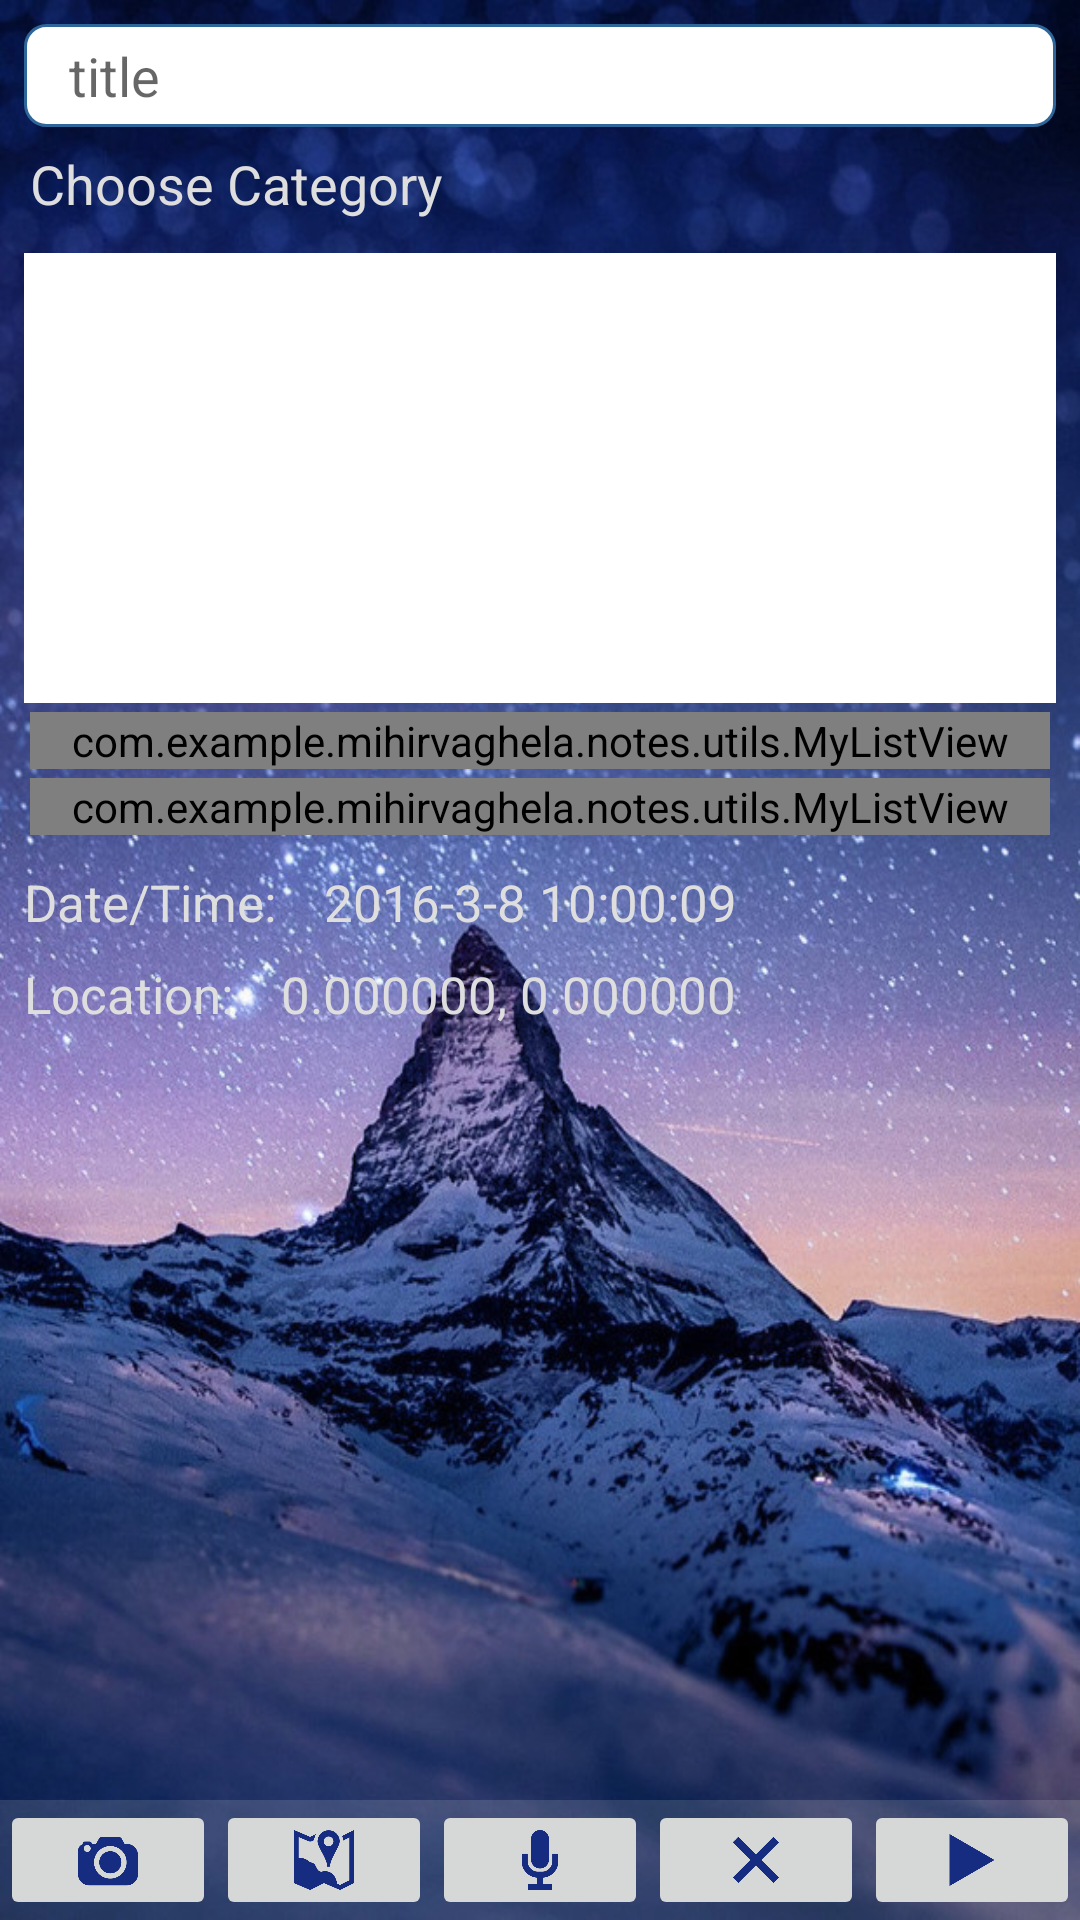

Layout XML and referenced resources for this Android screen:
<!-- AndroidManifest.xml: application theme AppTheme -->
<!-- res/layout/content_edit.xml -->
<?xml version="1.0" encoding="utf-8"?>

<RelativeLayout xmlns:android="http://schemas.android.com/apk/res/android"
    xmlns:app="http://schemas.android.com/apk/res-auto"
    xmlns:tools="http://schemas.android.com/tools"
    android:layout_width="match_parent"
    android:layout_height="match_parent"
    android:background="@drawable/bg"
    android:orientation="vertical"
    app:layout_behavior="@string/appbar_scrolling_view_behavior"
    tools:context=".activity.MainActivity"
    tools:showIn="@layout/activity_edit">

    <LinearLayout
        android:layout_width="match_parent"
        android:layout_height="wrap_content"
        android:orientation="vertical"
        android:id="@+id/linearLayout2">

        <EditText
            android:id="@+id/textTitle"
            android:layout_width="match_parent"
            android:layout_height="wrap_content"
            android:layout_marginLeft="8dp"
            android:layout_marginRight="8dp"
            android:layout_marginTop="8dp"
            android:background="@drawable/round_panel"
            android:gravity="left"
            android:hint="title"
            android:paddingBottom="5dp"
            android:paddingLeft="15dp"
            android:paddingRight="5dp"
            android:paddingTop="5dp"
            android:textColor="@android:color/primary_text_light" />

        <LinearLayout
            android:layout_width="match_parent"
            android:layout_height="30dp"
            android:layout_marginLeft="10dp"
            android:layout_marginRight="8dp"
            android:layout_marginTop="4dp"
            android:orientation="horizontal">

            <TextView
                android:layout_width="wrap_content"
                android:layout_height="match_parent"
                android:layout_weight="0"
                android:gravity="center_vertical"
                android:text="Choose Category"
                android:textColor="#dedede"
                android:textSize="18sp" />

            <Space
                android:layout_width="wrap_content"
                android:layout_height="match_parent"
                android:layout_weight="1" />

            <Spinner
                android:id="@+id/spinner_category"
                android:layout_width="wrap_content"
                android:layout_height="match_parent"
                android:layout_gravity="end"
                android:layout_weight="0"
                android:background="@android:color/transparent"
                android:popupBackground="@color/backgroundColorAlpha"
                android:gravity="center_vertical" />

        </LinearLayout>
    </LinearLayout>

    <ScrollView
        android:layout_width="match_parent"
        android:layout_height="wrap_content"
        android:layout_above="@+id/linearLayout"
        android:layout_alignParentLeft="true"
        android:layout_alignParentStart="true"
        android:layout_below="@+id/linearLayout2">

        <LinearLayout
            android:layout_width="match_parent"
            android:layout_height="wrap_content"
            android:orientation="vertical">

            <EditText
                android:id="@+id/textContent"
                android:layout_width="match_parent"
                android:layout_height="150dp"
                android:layout_marginLeft="8dp"
                android:layout_marginRight="8dp"
                android:layout_marginTop="8dp"
                android:scrollbars="vertical"
                android:layout_weight="0"
                android:background="@android:color/background_light"
                android:gravity="top"
                android:singleLine="false"
                android:padding="5dp"
                android:layout_marginBottom="3dp"
                android:textColor="@android:color/primary_text_light" />


            <com.example.example.notes.utils.MyListView
                android:id="@+id/listImage"
                android:layout_width="match_parent"
                android:layout_height="wrap_content"
                android:layout_marginLeft="10dp"
                android:layout_marginRight="10dp">

            </com.example.example.notes.utils.MyListView>

            <com.example.example.notes.utils.MyListView
                android:id="@+id/listRecord"
                android:layout_width="match_parent"
                android:layout_height="wrap_content"
                android:layout_marginLeft="10dp"
                android:layout_marginRight="10dp"
                android:layout_marginTop="3dp"
                android:layout_marginBottom="3dp">

            </com.example.example.notes.utils.MyListView>

            <LinearLayout
                android:layout_width="match_parent"
                android:layout_height="wrap_content"
                android:layout_weight="0"
                android:orientation="horizontal">

                <TextView
                    android:layout_width="wrap_content"
                    android:layout_height="wrap_content"
                    android:layout_marginLeft="8dp"
                    android:layout_marginRight="8dp"
                    android:layout_marginTop="8dp"
                    android:layout_weight="0"
                    android:text="Date/Time:"
                    android:textColor="@color/colorText"
                    android:textSize="17sp" />

                <TextView
                    android:id="@+id/textTime"
                    android:layout_width="wrap_content"
                    android:layout_height="wrap_content"
                    android:layout_marginLeft="8dp"
                    android:layout_marginRight="8dp"
                    android:layout_marginTop="8dp"
                    android:layout_weight="0"
                    android:text="2016-3-8 10:00:09"
                    android:textColor="@color/colorText"
                    android:textSize="17sp" />
            </LinearLayout>

            <LinearLayout
                android:layout_width="match_parent"
                android:layout_height="wrap_content"
                android:layout_weight="0"
                android:orientation="horizontal">

                <TextView
                    android:layout_width="wrap_content"
                    android:layout_height="wrap_content"
                    android:layout_marginLeft="8dp"
                    android:layout_marginRight="8dp"
                    android:layout_marginTop="8dp"
                    android:layout_weight="0"
                    android:text="Location:"
                    android:textColor="@color/colorText"
                    android:textSize="17sp" />

                <TextView
                    android:id="@+id/textPos"
                    android:layout_width="wrap_content"
                    android:layout_height="wrap_content"
                    android:layout_marginLeft="8dp"
                    android:layout_marginRight="8dp"
                    android:layout_marginTop="8dp"
                    android:layout_weight="0"
                    android:text="0.000000, 0.000000"
                    android:textColor="@color/colorText"
                    android:textSize="17sp" />
            </LinearLayout>

        </LinearLayout>
    </ScrollView>
    <LinearLayout
        android:layout_width="match_parent"
        android:layout_height="40dp"
        android:layout_gravity="bottom"
        android:background="@color/itemColorPress"
        android:gravity="center_vertical"
        android:orientation="horizontal"
        android:layout_alignParentBottom="true"
        android:layout_alignParentLeft="true"
        android:layout_alignParentStart="true"
        android:id="@+id/linearLayout">

        <ImageButton
            android:id="@+id/btnCamera"
            android:layout_width="match_parent"
            android:layout_height="match_parent"
            android:layout_weight="1"
            android:scaleType="centerInside"
            android:src="@drawable/camera_256" />

        <ImageButton
            android:id="@+id/btnLocation"
            android:layout_width="match_parent"
            android:layout_height="match_parent"
            android:layout_weight="1"
            android:scaleType="centerInside"
            android:src="@drawable/map_256" />

        <ImageButton
            android:id="@+id/btnRec"
            android:layout_width="match_parent"
            android:layout_height="match_parent"
            android:layout_weight="1"
            android:scaleType="centerInside"
            android:src="@drawable/rec_256" />

        <ImageButton
            android:id="@+id/btnDelRec"
            android:layout_width="match_parent"
            android:layout_height="match_parent"
            android:layout_weight="1"
            android:scaleType="centerInside"
            android:src="@drawable/del_256" />

        <ImageButton
            android:id="@+id/btnPlay"
            android:layout_width="match_parent"
            android:layout_height="match_parent"
            android:layout_weight="1"
            android:scaleType="centerInside"
            android:src="@drawable/play_256" />

    </LinearLayout>

</RelativeLayout>
<!-- res/layout/activity_edit.xml (included above) -->
<?xml version="1.0" encoding="utf-8"?>

<android.support.design.widget.CoordinatorLayout xmlns:android="http://schemas.android.com/apk/res/android"
    android:layout_width="match_parent"
    android:layout_height="match_parent"
    android:fitsSystemWindows="true">

    <include layout="@layout/edit_tool_bar" />
    <include layout="@layout/content_edit" />

</android.support.design.widget.CoordinatorLayout>
<!-- res/layout/edit_tool_bar.xml (included above) -->
<?xml version="1.0" encoding="utf-8"?>

<android.support.design.widget.AppBarLayout xmlns:android="http://schemas.android.com/apk/res/android"
    xmlns:app="http://schemas.android.com/apk/res-auto"
    android:layout_width="match_parent"
    android:layout_height="wrap_content"
    android:theme="@style/AppTheme.AppBarOverlay">

    <android.support.v7.widget.Toolbar
        android:id="@+id/toolbarEdit"
        android:layout_width="match_parent"
        android:layout_height="40dp"
        android:background="@color/colorPrimaryDark"
        app:popupTheme="@style/AppTheme.PopupOverlay">
        <LinearLayout
            android:layout_width="match_parent"
            android:layout_height="match_parent"
            android:orientation="horizontal">
            <Button
                android:id="@+id/btnCancel"
                android:layout_width="wrap_content"
                android:layout_height="match_parent"
                android:textAllCaps="false"
                android:gravity="left|center_vertical"
                android:text="Cancel"
                android:textSize="18sp"
                android:layout_weight="0"
                android:background="@android:color/transparent"/>
            <TextView
                android:layout_width="match_parent"
                android:layout_height="match_parent"
                android:gravity="center"
                android:textSize="20sp"
                android:text="Add/Edit Note"
                android:textColor="#fff"
                android:textStyle="bold"
                android:background="@android:color/transparent"
                android:layout_weight="1"/>
            <Button
                android:id="@+id/btnSave"
                android:layout_width="wrap_content"
                android:layout_height="match_parent"
                android:textAllCaps="false"
                android:text="Save"
                android:layout_gravity="right"
                android:textSize="18sp"
                android:layout_weight="0"
                android:background="@android:color/transparent"/>

        </LinearLayout>
    </android.support.v7.widget.Toolbar>
</android.support.design.widget.AppBarLayout>
<!-- resources referenced by this layout -->
<resources>
  <color name="backgroundColorAlpha">#E03F51B5</color>
  <color name="colorPrimaryDark">#303F9F</color>
  <color name="colorText">#dedede</color>
  <color name="itemColorPress">#22FFFFFF</color>
  <!-- drawable bg: jpg bitmap (drawable-hdpi, 163089 bytes) -->
  <!-- drawable camera_256: png bitmap (drawable-hdpi, 20701 bytes) -->
  <!-- drawable del_256: png bitmap (drawable-hdpi, 16764 bytes) -->
  <!-- drawable map_256: png bitmap (drawable-hdpi, 20127 bytes) -->
  <!-- drawable play_256: png bitmap (drawable-hdpi, 17726 bytes) -->
  <!-- drawable rec_256: png bitmap (drawable-hdpi, 18480 bytes) -->
  <!-- drawable round_panel (drawable) -->
  <?xml version="1.0" encoding="utf-8"?>
  
  <shape xmlns:android="http://schemas.android.com/apk/res/android" >
  
      <solid android:color="#FFFFFF" />
  
      <stroke
          android:width="1dp"
          android:color="#2f6699" />
      <corners
          android:topLeftRadius="7dp"
          android:topRightRadius="7dp"
          android:bottomLeftRadius="7dp"
          android:bottomRightRadius="7dp"
          />
  
  </shape>
  <style name="AppTheme.AppBarOverlay" parent="ThemeOverlay.AppCompat.Dark.ActionBar" />
  <style name="AppTheme.PopupOverlay" parent="ThemeOverlay.AppCompat.Light">
          <item name="android:popupBackground">@color/colorPrimaryDark</item>
      </style>
  <style name="AppTheme" parent="Theme.AppCompat.Light.DarkActionBar">
          
          <item name="colorPrimary">@color/colorPrimary</item>
          <item name="colorPrimaryDark">@color/colorPrimaryDark</item>
          <item name="colorAccent">@color/colorAccent</item>
          <item name="android:textColorPrimary">@color/colorText</item>
          <item name="android:popupMenuStyle">@style/MyPopup</item>
      </style>
  <color name="colorPrimary">#3F51B5</color>
  <color name="colorAccent">#FF4081</color>
  <style name="MyPopup" parent="@android:style/Widget.PopupMenu">
          <item name="android:popupBackground">@color/backgroundColorAlpha</item>
      </style>
</resources>
